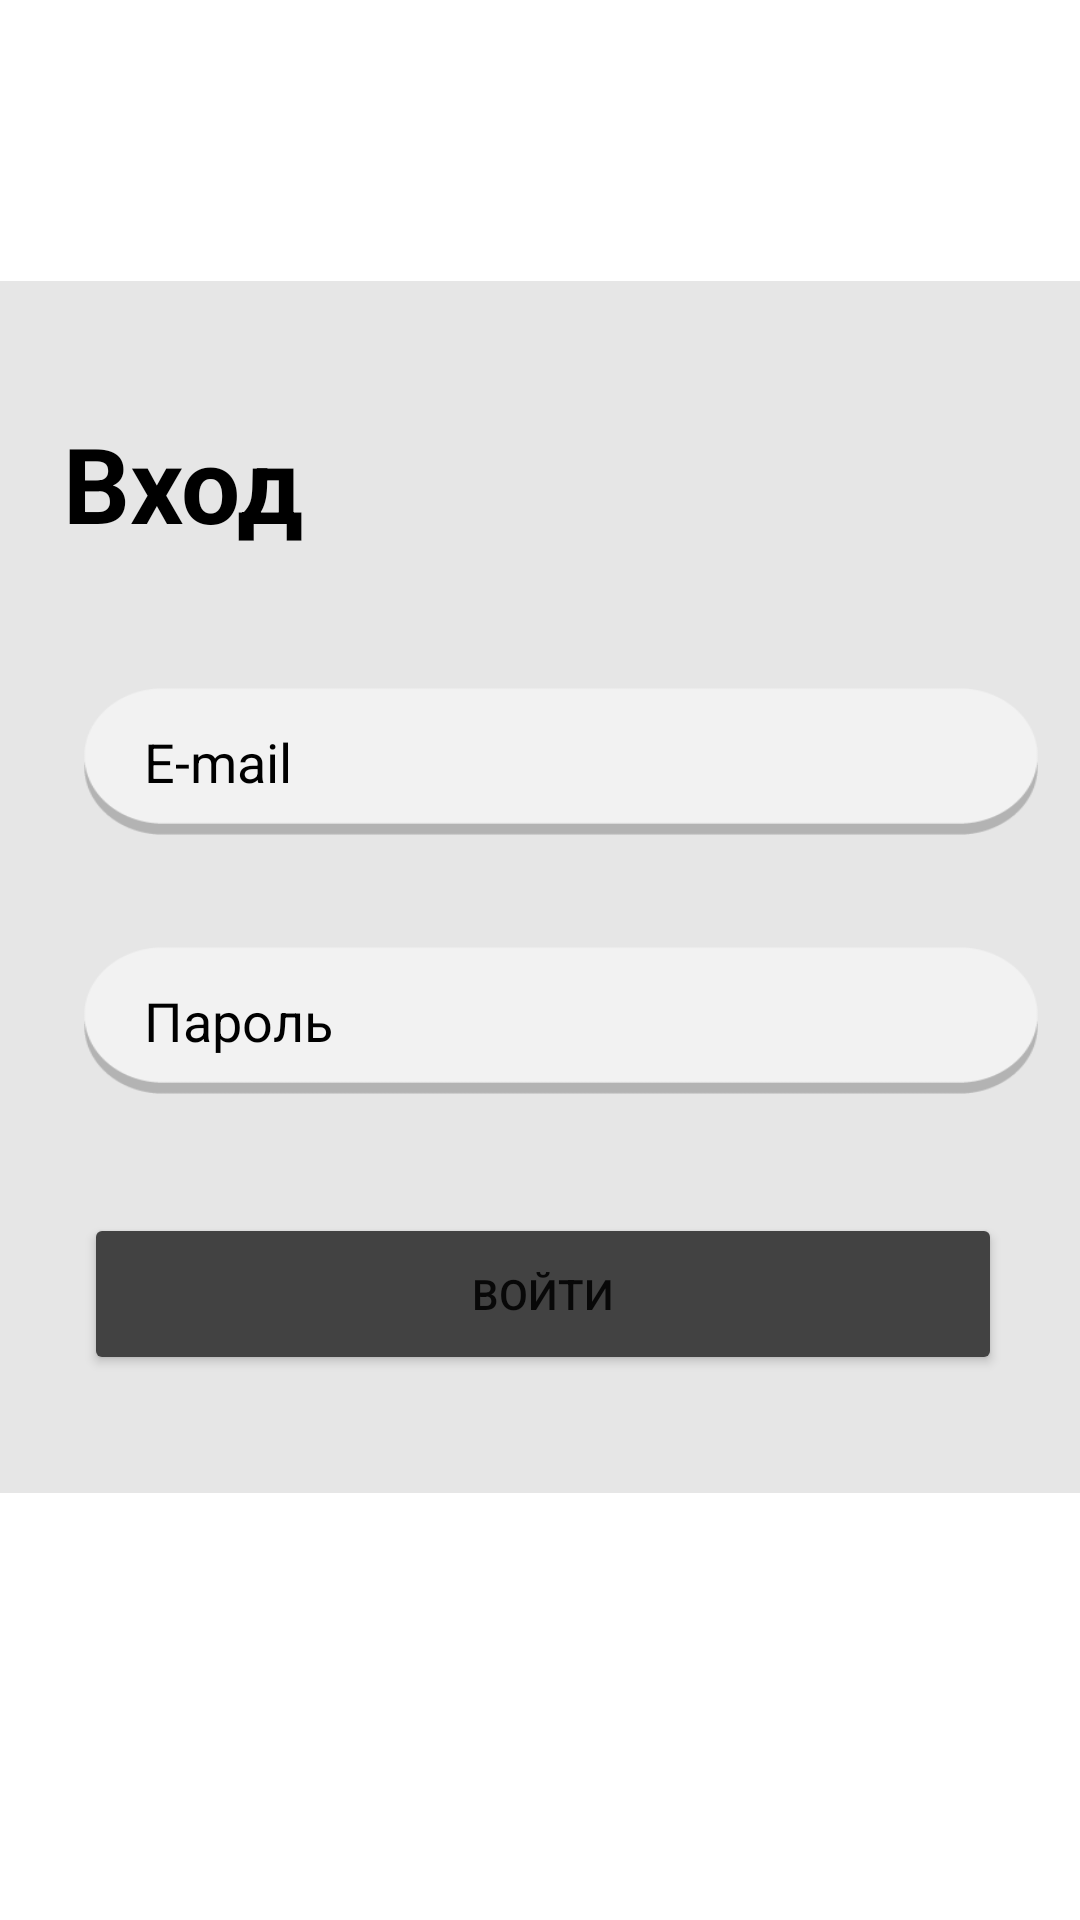

This screen was rendered from an Android layout file. Write that file and the resources it references.
<!-- AndroidManifest.xml: application theme Theme.Ithacaton -->
<!-- res/layout/activity_login.xml -->
<?xml version="1.0" encoding="utf-8"?>
<androidx.constraintlayout.widget.ConstraintLayout xmlns:android="http://schemas.android.com/apk/res/android"
    xmlns:app="http://schemas.android.com/apk/res-auto"
    xmlns:tools="http://schemas.android.com/tools"
    android:layout_width="match_parent"
    android:layout_height="match_parent"
    tools:context=".Admin.LoginActivity">


    <androidx.constraintlayout.widget.ConstraintLayout
        android:layout_width="388dp"
        android:layout_height="404dp"
        android:background="@drawable/bg"
        app:layout_constraintBottom_toBottomOf="parent"
        app:layout_constraintEnd_toEndOf="parent"
        app:layout_constraintHorizontal_bias="0.478"
        app:layout_constraintStart_toStartOf="parent"
        app:layout_constraintTop_toTopOf="parent"
        app:layout_constraintVertical_bias="0.397">

        <TextView
            android:id="@+id/textView"
            android:layout_width="wrap_content"
            android:layout_height="wrap_content"
            android:text="Вход"
            android:textColor="#000"
            android:textSize="35dp"
            android:textStyle="bold"
            app:layout_constraintBottom_toBottomOf="parent"
            app:layout_constraintEnd_toEndOf="parent"
            app:layout_constraintHorizontal_bias="0.11"
            app:layout_constraintStart_toStartOf="parent"
            app:layout_constraintTop_toTopOf="parent"
            app:layout_constraintVertical_bias="0.123" />

        <ImageView
            android:layout_width="wrap_content"
            android:layout_height="wrap_content"
            android:src="@drawable/email"
            app:layout_constraintBottom_toBottomOf="@+id/email"
            app:layout_constraintEnd_toStartOf="@+id/email"
            app:layout_constraintStart_toStartOf="parent"
            app:layout_constraintTop_toTopOf="@+id/email" />

        <ImageView
            android:id="@+id/imageView"
            android:layout_width="wrap_content"
            android:layout_height="wrap_content"
            android:src="@drawable/password"
            app:layout_constraintBottom_toBottomOf="@+id/password"
            app:layout_constraintEnd_toStartOf="@+id/password"
            app:layout_constraintHorizontal_bias="0.5"
            app:layout_constraintStart_toStartOf="parent"
            app:layout_constraintTop_toTopOf="@+id/password"
            app:layout_constraintVertical_bias="0.5" />


        <EditText
            android:id="@+id/email"
            android:layout_width="318dp"
            android:layout_height="49dp"
            android:background="@drawable/editbg"
            android:hint="E-mail"
            android:inputType="textEmailAddress"
            android:paddingLeft="20dp"
            android:paddingTop="10dp"
            android:paddingRight="10dp"
            android:paddingBottom="10dp"
            android:textColorHint="#000"
            app:layout_constraintBottom_toBottomOf="parent"
            app:layout_constraintEnd_toEndOf="parent"
            app:layout_constraintHorizontal_bias="0.585"
            app:layout_constraintStart_toStartOf="parent"
            app:layout_constraintTop_toBottomOf="@+id/textView"
            app:layout_constraintVertical_bias="0.17" />

        <EditText
            android:id="@+id/password"
            android:layout_width="318dp"
            android:layout_height="49dp"
            android:background="@drawable/editbg"
            android:hint="Пароль"
            android:inputType="textPassword"
            android:paddingLeft="20dp"
            android:paddingTop="10dp"
            android:paddingRight="10dp"
            android:paddingBottom="10dp"
            android:textColorHint="#000"
            app:layout_constraintBottom_toBottomOf="parent"
            app:layout_constraintEnd_toEndOf="parent"
            app:layout_constraintHorizontal_bias="0.585"
            app:layout_constraintStart_toStartOf="parent"
            app:layout_constraintTop_toBottomOf="@+id/email"
            app:layout_constraintVertical_bias="0.22" />

        <Button
            android:id="@+id/enter"
            android:layout_width="306dp"
            android:layout_height="54dp"
            android:backgroundTint="@color/cardview_dark_background"
            android:text="Войти"
            app:layout_constraintBottom_toBottomOf="parent"
            app:layout_constraintEnd_toEndOf="parent"
            app:layout_constraintStart_toStartOf="parent"
            app:layout_constraintTop_toBottomOf="@+id/password" />


    </androidx.constraintlayout.widget.ConstraintLayout>

</androidx.constraintlayout.widget.ConstraintLayout>
<!-- resources referenced by this layout -->
<resources>
  <!-- drawable bg: png bitmap (drawable, 2227 bytes) -->
  <!-- drawable editbg: png bitmap (drawable, 2857 bytes) -->
  <style name="Theme.Ithacaton" parent="Theme.MaterialComponents.DayNight.DarkActionBar">
          
          <item name="colorPrimary">@color/purple_500</item>
          <item name="colorPrimaryVariant">@color/purple_700</item>
          <item name="colorOnPrimary">@color/white</item>
          
          <item name="colorSecondary">@color/teal_200</item>
          <item name="colorSecondaryVariant">@color/teal_700</item>
          <item name="colorOnSecondary">@color/black</item>
          
          <item name="android:statusBarColor" tools:targetApi="l">?attr/colorPrimaryVariant</item>
          
      </style>
  <!-- not gathered from this repository: default colours our renderer supplied (Android Studio template values) -->
  <color name="purple_500">#FF6200EE</color>
  <color name="purple_700">#FF3700B3</color>
  <color name="teal_200">#FF03DAC5</color>
  <color name="teal_700">#FF018786</color>
  <color name="black">#FF000000</color>
  <color name="white">#FFFFFFFF</color>
</resources>
